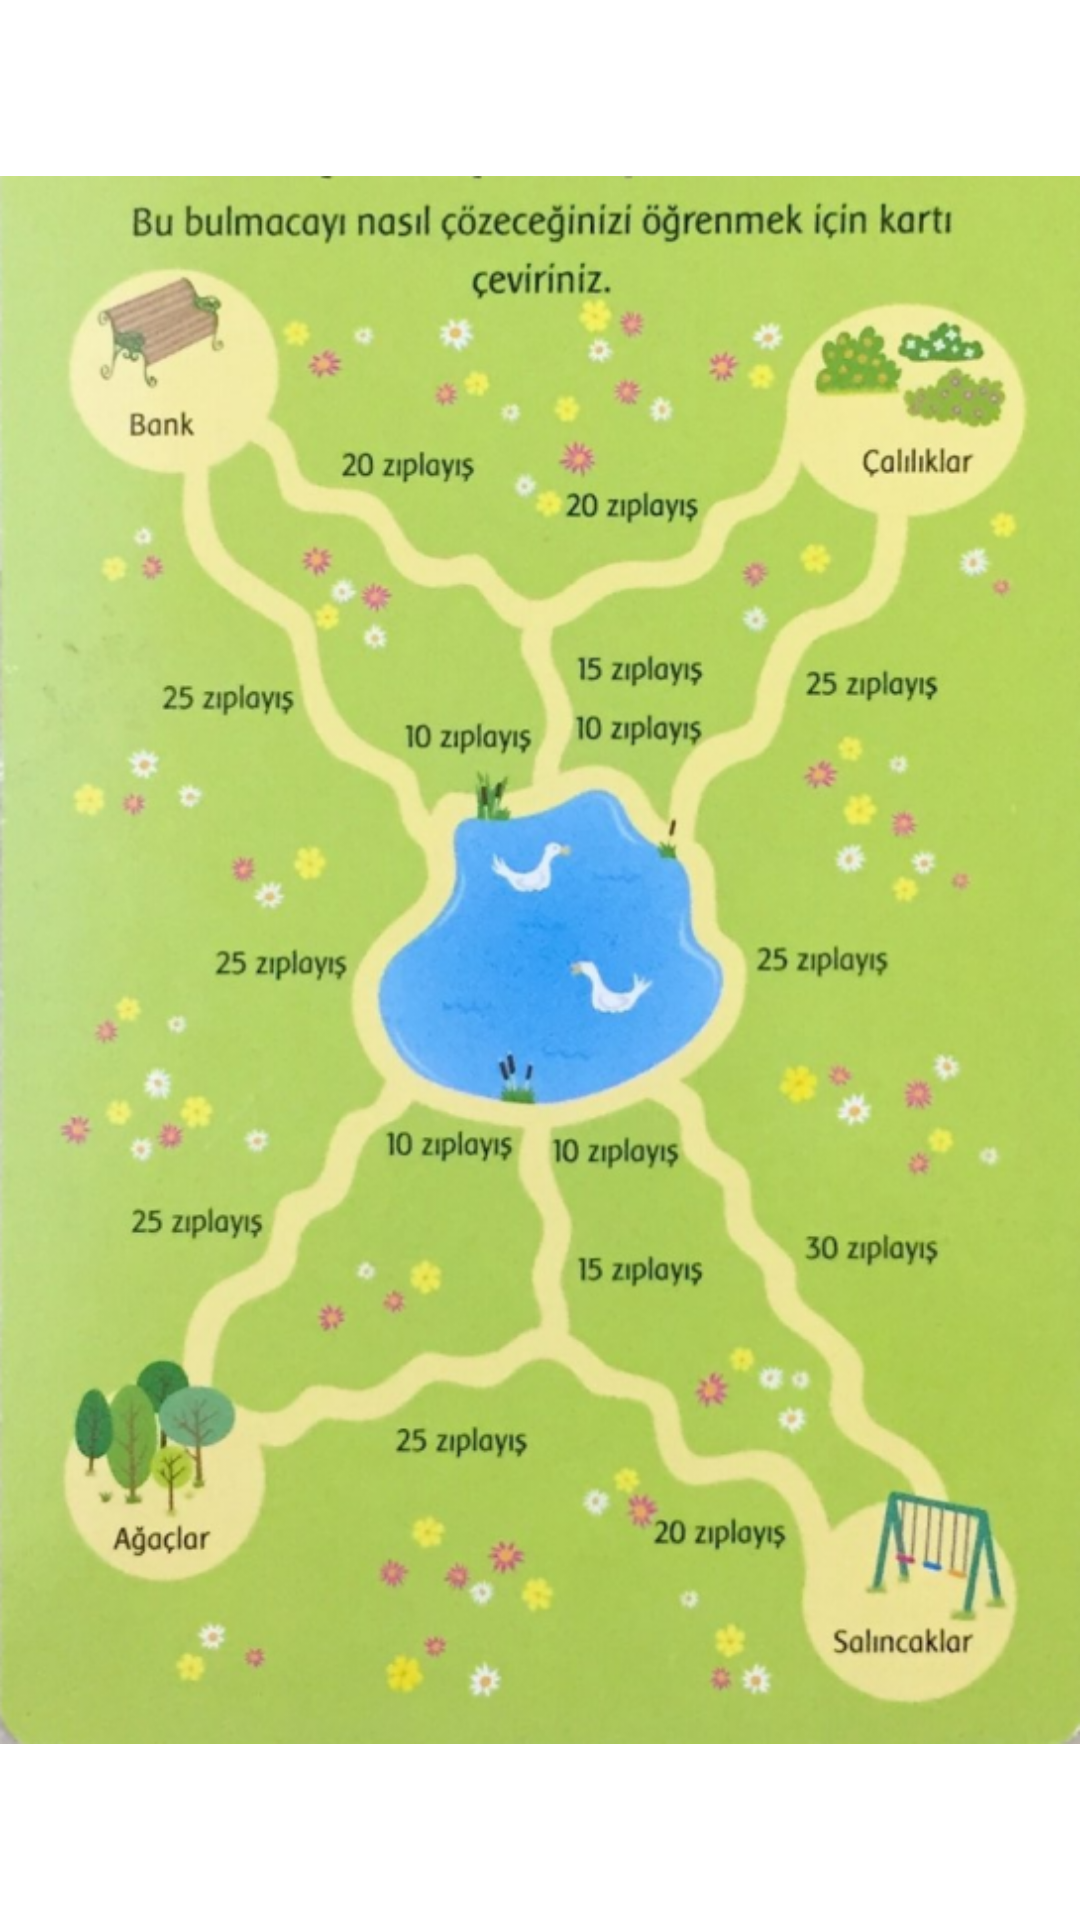

Reconstruct the res/layout file that produces this screen, plus the resources it refers to.
<!-- AndroidManifest.xml: application theme Theme.ZipZipZiplamaca -->
<!-- res/layout/fragment_ana_ekran.xml -->
<?xml version="1.0" encoding="utf-8"?>
<androidx.constraintlayout.widget.ConstraintLayout xmlns:android="http://schemas.android.com/apk/res/android"
    xmlns:app="http://schemas.android.com/apk/res-auto"
    xmlns:tools="http://schemas.android.com/tools"
    android:layout_width="match_parent"
    android:layout_height="match_parent"
    tools:context=".FragmentAnaEkran">

 <ImageView
     android:layout_width="match_parent"
     android:layout_height="match_parent"

     android:src="@drawable/projearkaplan"
     />



</androidx.constraintlayout.widget.ConstraintLayout>
<!-- resources referenced by this layout -->
<resources>
  <!-- drawable projearkaplan: png bitmap (drawable, 614208 bytes) -->
  <style name="Theme.ZipZipZiplamaca" parent="Theme.MaterialComponents.DayNight.DarkActionBar">
          
          <item name="colorPrimary">@color/purple_500</item>
          <item name="colorPrimaryVariant">@color/purple_700</item>
          <item name="colorOnPrimary">@color/white</item>
          
          <item name="colorSecondary">@color/teal_200</item>
          <item name="colorSecondaryVariant">@color/teal_700</item>
          <item name="colorOnSecondary">@color/black</item>
          
          <item name="android:statusBarColor">?attr/colorPrimaryVariant</item>
          
      </style>
  <color name="purple_500">#FF6200EE</color>
  <color name="purple_700">#FF3700B3</color>
  <color name="white">#FFFFFFFF</color>
  <color name="teal_200">#FF03DAC5</color>
  <color name="teal_700">#FF018786</color>
  <color name="black">#FF000000</color>
</resources>
